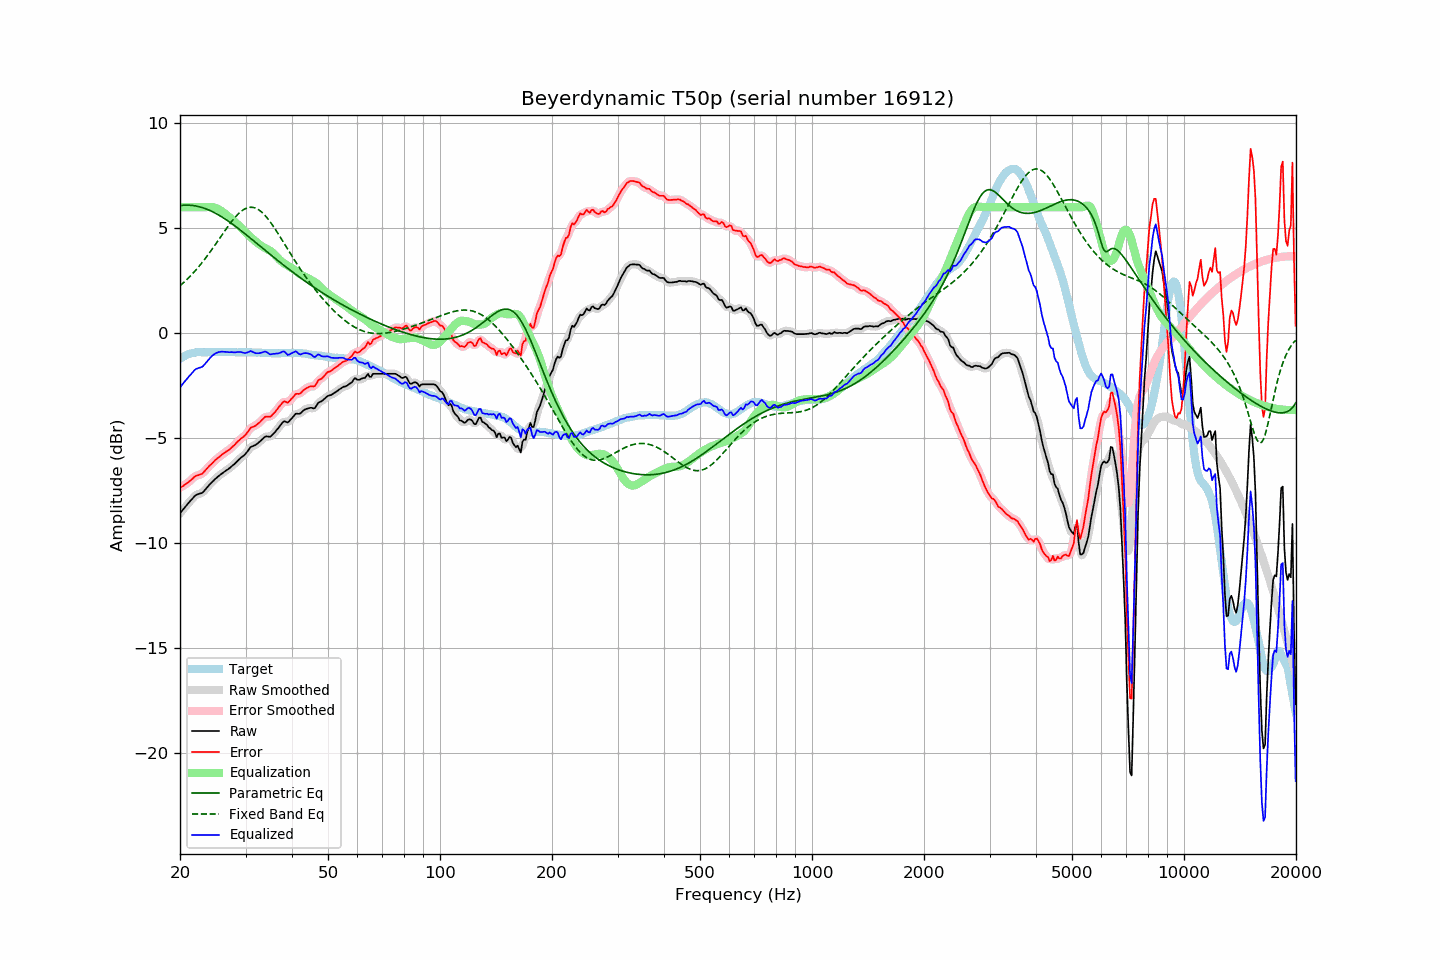

The data file committed next to this chart (first rows):
frequency, raw, error, smoothed, error_smoothed, equalization, parametric_eq, fixed_band_eq, equalized_raw, equalized_smoothed, target
20.00, -8.57, -7.35, -8.58, -7.36, 6.00, 6.08, 2.26, -2.57, -2.58, -1.22
20.20, -8.48, -7.31, -8.48, -7.31, 6.00, 6.09, 2.32, -2.48, -2.48, -1.17
20.40, -8.39, -7.27, -8.39, -7.27, 6.00, 6.09, 2.39, -2.39, -2.39, -1.12
20.61, -8.30, -7.21, -8.30, -7.22, 6.00, 6.10, 2.46, -2.30, -2.30, -1.09
20.81, -8.20, -7.16, -8.20, -7.16, 6.00, 6.10, 2.53, -2.20, -2.20, -1.04
21.02, -8.11, -7.11, -8.11, -7.11, 6.00, 6.10, 2.61, -2.11, -2.11, -1.00
21.23, -8.02, -7.04, -8.03, -7.05, 6.00, 6.10, 2.69, -2.02, -2.03, -0.98
21.44, -7.94, -6.98, -7.94, -6.98, 6.00, 6.09, 2.77, -1.94, -1.94, -0.96
21.66, -7.85, -6.91, -7.85, -6.91, 6.00, 6.08, 2.85, -1.85, -1.85, -0.94
21.87, -7.76, -6.83, -7.77, -6.84, 6.00, 6.07, 2.93, -1.76, -1.77, -0.93
22.09, -7.70, -6.79, -7.71, -6.80, 6.00, 6.06, 3.02, -1.70, -1.71, -0.91
22.31, -7.67, -6.77, -7.67, -6.77, 6.00, 6.04, 3.11, -1.67, -1.67, -0.90
22.54, -7.64, -6.74, -7.65, -6.75, 6.00, 6.02, 3.20, -1.64, -1.65, -0.90
22.76, -7.62, -6.72, -7.62, -6.72, 6.00, 6.00, 3.29, -1.62, -1.62, -0.90
22.99, -7.59, -6.68, -7.58, -6.67, 6.00, 5.98, 3.39, -1.59, -1.58, -0.91
23.22, -7.51, -6.60, -7.51, -6.60, 6.00, 5.95, 3.49, -1.51, -1.51, -0.91
23.45, -7.42, -6.51, -7.43, -6.52, 6.00, 5.93, 3.59, -1.42, -1.43, -0.91
23.69, -7.34, -6.43, -7.33, -6.43, 6.01, 5.90, 3.69, -1.33, -1.33, -0.90
23.92, -7.24, -6.34, -7.25, -6.34, 6.01, 5.86, 3.79, -1.23, -1.23, -0.90
24.16, -7.16, -6.27, -7.16, -6.27, 6.01, 5.83, 3.90, -1.15, -1.15, -0.89
24.40, -7.08, -6.20, -7.08, -6.19, 6.01, 5.79, 4.00, -1.08, -1.08, -0.89
24.65, -7.01, -6.12, -7.01, -6.12, 5.99, 5.75, 4.11, -1.02, -1.02, -0.90
24.89, -6.93, -6.04, -6.94, -6.04, 5.97, 5.71, 4.22, -0.96, -0.97, -0.90
25.14, -6.87, -5.98, -6.87, -5.98, 5.94, 5.67, 4.33, -0.93, -0.93, -0.90
25.39, -6.80, -5.92, -6.80, -5.91, 5.90, 5.63, 4.44, -0.90, -0.90, -0.89
25.65, -6.74, -5.86, -6.74, -5.85, 5.86, 5.58, 4.56, -0.89, -0.89, -0.89
25.91, -6.68, -5.79, -6.69, -5.79, 5.81, 5.54, 4.67, -0.88, -0.88, -0.90
26.16, -6.63, -5.73, -6.63, -5.73, 5.75, 5.49, 4.78, -0.88, -0.88, -0.90
26.43, -6.57, -5.68, -6.58, -5.68, 5.69, 5.44, 4.89, -0.88, -0.89, -0.90
26.69, -6.52, -5.62, -6.53, -5.63, 5.63, 5.39, 5.00, -0.89, -0.89, -0.90
26.96, -6.47, -5.58, -6.47, -5.58, 5.57, 5.34, 5.10, -0.90, -0.90, -0.89
27.23, -6.41, -5.52, -6.41, -5.52, 5.51, 5.28, 5.21, -0.91, -0.90, -0.89
27.50, -6.34, -5.45, -6.35, -5.46, 5.44, 5.23, 5.31, -0.90, -0.91, -0.89
27.77, -6.28, -5.38, -6.28, -5.38, 5.38, 5.17, 5.40, -0.91, -0.91, -0.90
28.05, -6.22, -5.32, -6.22, -5.31, 5.31, 5.12, 5.50, -0.91, -0.91, -0.90
28.33, -6.14, -5.23, -6.14, -5.23, 5.24, 5.06, 5.58, -0.90, -0.90, -0.91
28.62, -6.07, -5.15, -6.07, -5.15, 5.17, 5.00, 5.66, -0.89, -0.90, -0.92
28.90, -5.99, -5.09, -5.99, -5.08, 5.10, 4.94, 5.73, -0.89, -0.89, -0.91
29.19, -5.92, -5.01, -5.93, -5.02, 5.02, 4.88, 5.80, -0.90, -0.90, -0.92
29.48, -5.86, -4.97, -5.87, -4.96, 4.94, 4.82, 5.86, -0.92, -0.92, -0.90
29.78, -5.80, -4.90, -5.80, -4.89, 4.86, 4.76, 5.90, -0.94, -0.94, -0.91
30.08, -5.73, -4.82, -5.72, -4.82, 4.78, 4.70, 5.94, -0.94, -0.94, -0.90
30.38, -5.63, -4.71, -5.62, -4.71, 4.71, 4.64, 5.97, -0.92, -0.91, -0.91
30.68, -5.52, -4.61, -5.52, -4.61, 4.64, 4.58, 5.99, -0.89, -0.88, -0.91
30.99, -5.42, -4.50, -5.44, -4.52, 4.57, 4.51, 6.00, -0.85, -0.87, -0.91
31.30, -5.38, -4.47, -5.38, -4.47, 4.50, 4.45, 5.99, -0.88, -0.88, -0.91
31.61, -5.35, -4.44, -5.35, -4.43, 4.44, 4.39, 5.98, -0.92, -0.91, -0.92
31.93, -5.32, -4.41, -5.32, -4.40, 4.37, 4.33, 5.95, -0.95, -0.95, -0.92
32.24, -5.26, -4.33, -5.27, -4.34, 4.31, 4.26, 5.92, -0.96, -0.96, -0.93
32.57, -5.20, -4.28, -5.20, -4.28, 4.25, 4.20, 5.87, -0.96, -0.96, -0.92
32.89, -5.13, -4.21, -5.13, -4.21, 4.19, 4.14, 5.82, -0.94, -0.94, -0.92
33.22, -5.06, -4.13, -5.06, -4.13, 4.14, 4.07, 5.75, -0.92, -0.91, -0.93
33.55, -4.99, -4.06, -4.99, -4.05, 4.10, 4.01, 5.68, -0.90, -0.89, -0.93
33.89, -4.92, -3.98, -4.94, -4.00, 4.05, 3.95, 5.60, -0.87, -0.89, -0.95
34.23, -4.91, -3.98, -4.92, -3.98, 4.01, 3.88, 5.51, -0.91, -0.91, -0.94
34.57, -4.92, -3.97, -4.92, -3.97, 3.97, 3.82, 5.42, -0.96, -0.96, -0.95
34.92, -4.93, -3.98, -4.91, -3.96, 3.92, 3.76, 5.31, -1.01, -0.99, -0.95
35.27, -4.87, -3.92, -4.87, -3.92, 3.88, 3.70, 5.21, -1.00, -1.00, -0.95
35.62, -4.79, -3.84, -4.80, -3.85, 3.81, 3.63, 5.10, -0.98, -0.99, -0.96
35.97, -4.72, -3.77, -4.72, -3.76, 3.74, 3.57, 4.98, -0.98, -0.98, -0.96
... 635 more rows
